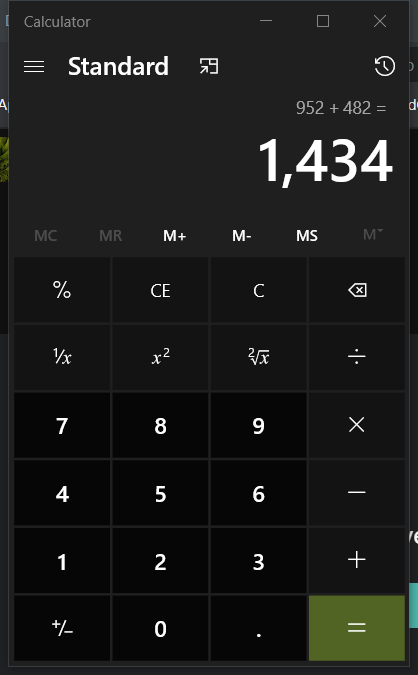
Workflow: calculator

Step 1: Attach Window 'Calculator Applicati' in window 'Calculator' (applicationframehost.exe)

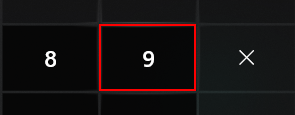
Step 2: click on the button 'Nine'

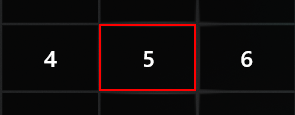
Step 3: click on the button 'Five'

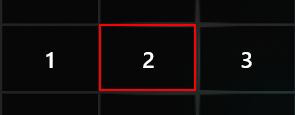
Step 4: click on the button 'Two'

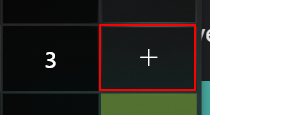
Step 5: click on the button 'Plus'

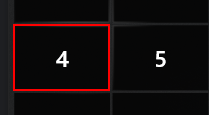
Step 6: click on the button 'Four'

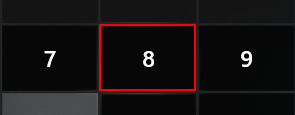
Step 7: click on the button 'Eight'

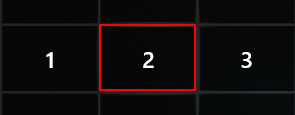
Step 8: click on the button 'Two'

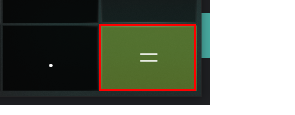
Step 9: click on the button 'Equals'
